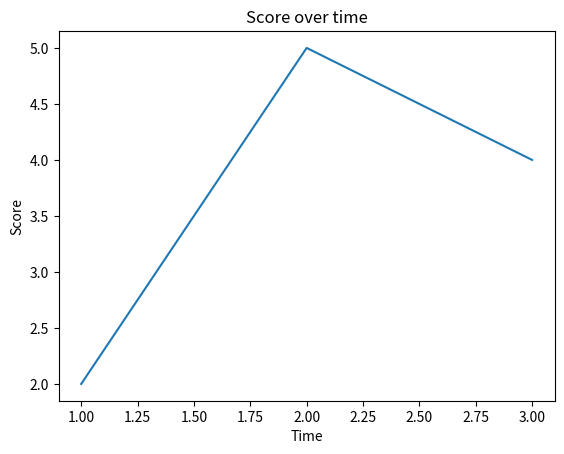

Recreate this plot in Python. (Note: this script raises an exception after producing the figure.)
# Run in the Pj/Pjp editor, or load as a service script with Browse... and Run.
# Select System Python with matplotlib installed; the script never installs packages.
import io
try:
    import matplotlib
    matplotlib.use('Agg')
    import matplotlib.pyplot as plt
except ImportError as error:
    raise ImportError('Select System Python with matplotlib installed to run this example.') from error

fig, ax = plt.subplots()
ax.plot([1, 2, 3], [2, 5, 4])
ax.set(xlabel="Time", ylabel="Score", title="Score over time")
buffer = io.BytesIO()
fig.savefig(buffer, format="png", dpi=100)
mzpjShowImage(buffer, name="score_plot", title="Score over time")
plt.close(fig)
buffer.close()
